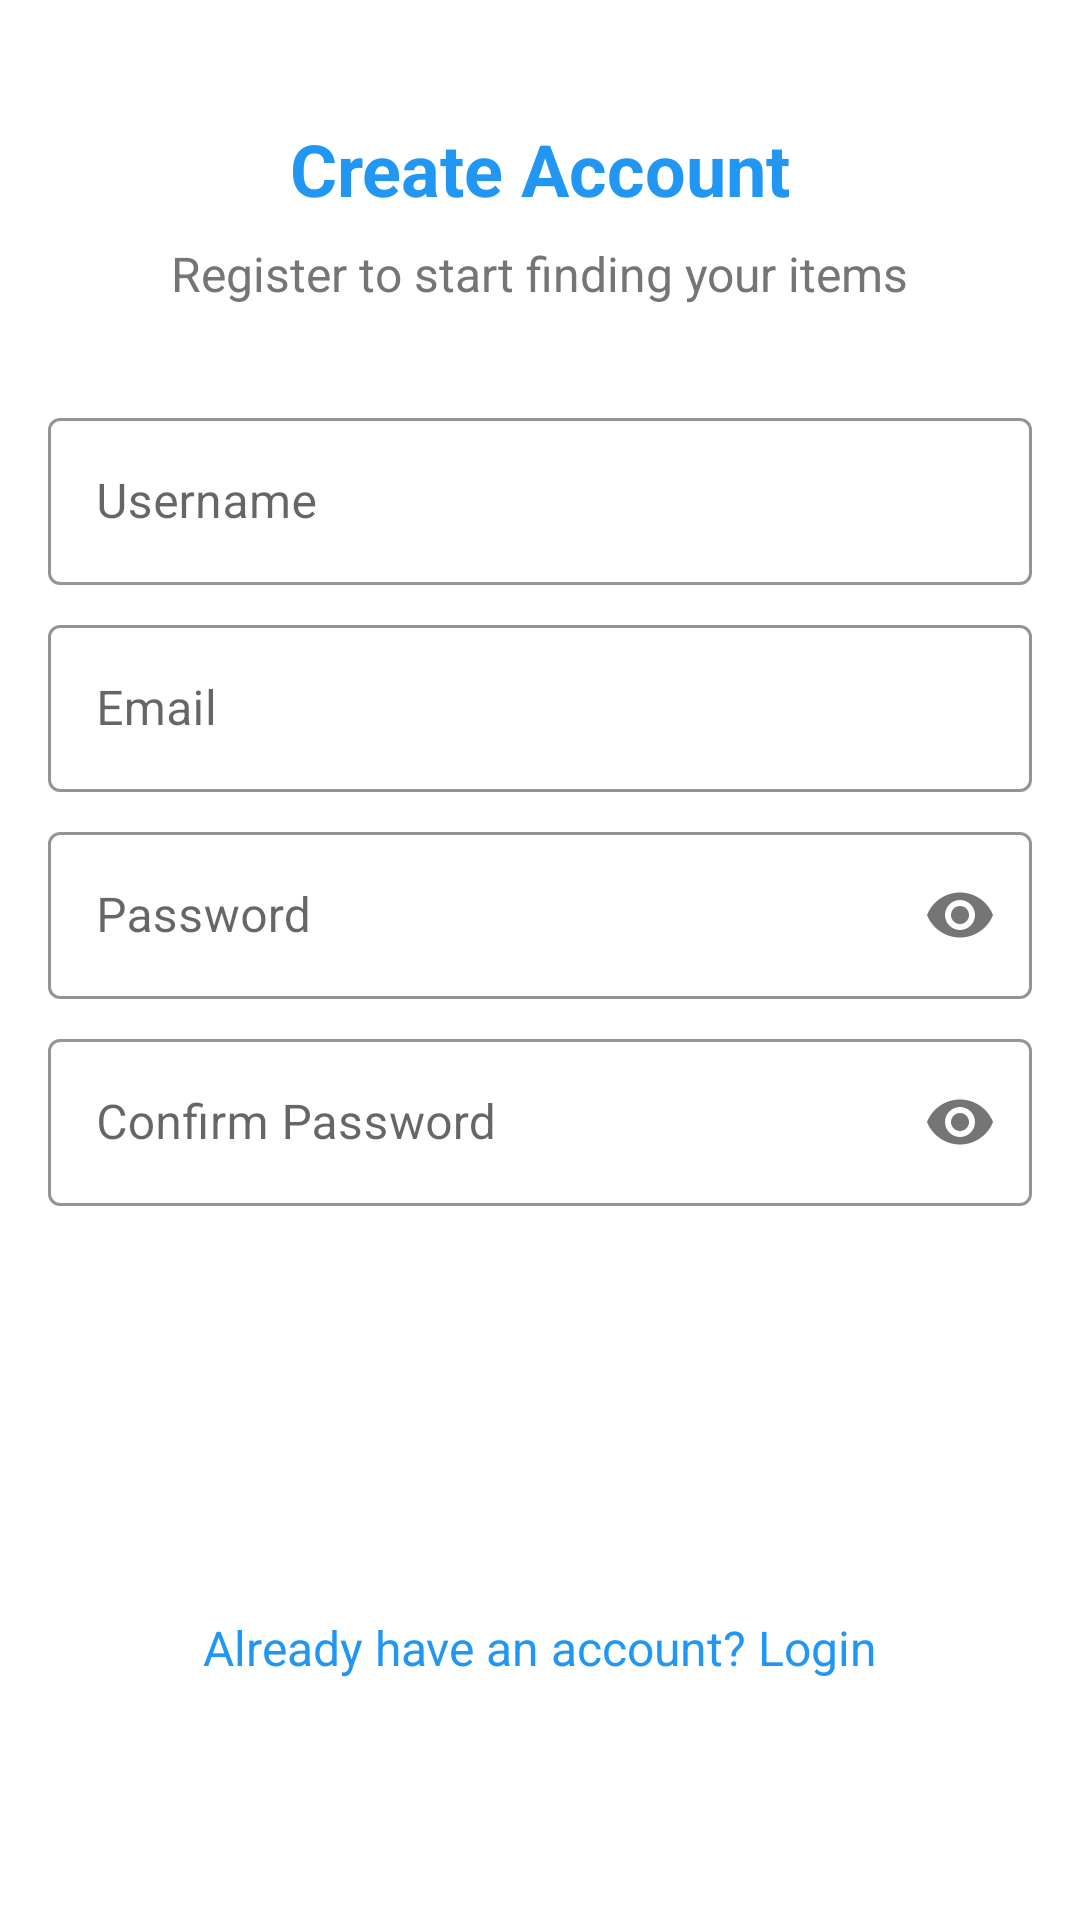

Reconstruct the res/layout file that produces this screen, plus the resources it refers to.
<!-- AndroidManifest.xml: activity theme Theme.SmartFinder.NoActionBar -->
<!-- res/layout/activity_register.xml -->
<?xml version="1.0" encoding="utf-8"?>
<ScrollView xmlns:android="http://schemas.android.com/apk/res/android"
    xmlns:app="http://schemas.android.com/apk/res-auto"
    xmlns:tools="http://schemas.android.com/tools"
    android:layout_width="match_parent"
    android:layout_height="match_parent"
    android:fillViewport="true"
    tools:context=".activities.RegisterActivity">

    <androidx.constraintlayout.widget.ConstraintLayout
        android:layout_width="match_parent"
        android:layout_height="wrap_content"
        android:padding="16dp">

        <TextView
            android:id="@+id/titleText"
            android:layout_width="wrap_content"
            android:layout_height="wrap_content"
            android:text="Create Account"
            android:textColor="@color/primary"
            android:textSize="24sp"
            android:textStyle="bold"
            android:layout_marginTop="24dp"
            app:layout_constraintEnd_toEndOf="parent"
            app:layout_constraintStart_toStartOf="parent"
            app:layout_constraintTop_toTopOf="parent" />

        <TextView
            android:id="@+id/subtitleText"
            android:layout_width="wrap_content"
            android:layout_height="wrap_content"
            android:text="Register to start finding your items"
            android:textColor="@color/secondary_text"
            android:textSize="16sp"
            android:layout_marginTop="8dp"
            app:layout_constraintEnd_toEndOf="parent"
            app:layout_constraintStart_toStartOf="parent"
            app:layout_constraintTop_toBottomOf="@id/titleText" />

        <com.google.android.material.textfield.TextInputLayout
            android:id="@+id/usernameLayout"
            style="@style/AppTextField"
            android:layout_width="match_parent"
            android:layout_height="wrap_content"
            android:layout_marginTop="32dp"
            android:hint="@string/hint_username"
            app:layout_constraintEnd_toEndOf="parent"
            app:layout_constraintStart_toStartOf="parent"
            app:layout_constraintTop_toBottomOf="@id/subtitleText">

            <com.google.android.material.textfield.TextInputEditText
                android:id="@+id/usernameInput"
                android:layout_width="match_parent"
                android:layout_height="wrap_content"
                android:inputType="text" />
        </com.google.android.material.textfield.TextInputLayout>

        <com.google.android.material.textfield.TextInputLayout
            android:id="@+id/emailLayout"
            style="@style/AppTextField"
            android:layout_width="match_parent"
            android:layout_height="wrap_content"
            android:hint="@string/hint_email"
            app:layout_constraintEnd_toEndOf="parent"
            app:layout_constraintStart_toStartOf="parent"
            app:layout_constraintTop_toBottomOf="@id/usernameLayout">

            <com.google.android.material.textfield.TextInputEditText
                android:id="@+id/emailInput"
                android:layout_width="match_parent"
                android:layout_height="wrap_content"
                android:inputType="textEmailAddress" />
        </com.google.android.material.textfield.TextInputLayout>

        <com.google.android.material.textfield.TextInputLayout
            android:id="@+id/passwordLayout"
            style="@style/AppTextField"
            android:layout_width="match_parent"
            android:layout_height="wrap_content"
            android:hint="@string/hint_password"
            app:passwordToggleEnabled="true"
            app:layout_constraintEnd_toEndOf="parent"
            app:layout_constraintStart_toStartOf="parent"
            app:layout_constraintTop_toBottomOf="@id/emailLayout">

            <com.google.android.material.textfield.TextInputEditText
                android:id="@+id/passwordInput"
                android:layout_width="match_parent"
                android:layout_height="wrap_content"
                android:inputType="textPassword" />
        </com.google.android.material.textfield.TextInputLayout>

        <com.google.android.material.textfield.TextInputLayout
            android:id="@+id/confirmPasswordLayout"
            style="@style/AppTextField"
            android:layout_width="match_parent"
            android:layout_height="wrap_content"
            android:hint="@string/hint_confirm_password"
            app:passwordToggleEnabled="true"
            app:layout_constraintEnd_toEndOf="parent"
            app:layout_constraintStart_toStartOf="parent"
            app:layout_constraintTop_toBottomOf="@id/passwordLayout">

            <com.google.android.material.textfield.TextInputEditText
                android:id="@+id/confirmPasswordInput"
                android:layout_width="match_parent"
                android:layout_height="wrap_content"
                android:inputType="textPassword" />
        </com.google.android.material.textfield.TextInputLayout>

        <Button
            android:id="@+id/registerButton"
            style="@style/AppButton"
            android:layout_width="match_parent"
            android:layout_height="wrap_content"
            android:layout_marginTop="24dp"
            android:text="@string/btn_register"
            app:layout_constraintEnd_toEndOf="parent"
            app:layout_constraintStart_toStartOf="parent"
            app:layout_constraintTop_toBottomOf="@id/confirmPasswordLayout" />

        <TextView
            android:id="@+id/loginLink"
            android:layout_width="wrap_content"
            android:layout_height="wrap_content"
            android:layout_marginTop="16dp"
            android:layout_marginBottom="16dp"
            android:text="@string/text_have_account"
            android:textColor="@color/primary"
            android:textSize="16sp"
            android:clickable="true"
            android:focusable="true"
            app:layout_constraintEnd_toEndOf="parent"
            app:layout_constraintStart_toStartOf="parent"
            app:layout_constraintTop_toBottomOf="@id/registerButton"
            app:layout_constraintBottom_toBottomOf="parent" />

        <ProgressBar
            android:id="@+id/progressBar"
            android:layout_width="wrap_content"
            android:layout_height="wrap_content"
            android:visibility="gone"
            app:layout_constraintBottom_toBottomOf="parent"
            app:layout_constraintEnd_toEndOf="parent"
            app:layout_constraintStart_toStartOf="parent"
            app:layout_constraintTop_toTopOf="parent" />

    </androidx.constraintlayout.widget.ConstraintLayout>
</ScrollView>
<!-- resources referenced by this layout -->
<resources>
  <color name="primary">#2196F3</color>
  <color name="secondary_text">#757575</color>
  <string name="btn_register">Register</string>
  <string name="hint_confirm_password">Confirm Password</string>
  <string name="hint_email">Email</string>
  <string name="hint_password">Password</string>
  <string name="hint_username">Username</string>
  <string name="text_have_account">Already have an account? Login</string>
  <style name="AppButton" parent="Widget.MaterialComponents.Button">
          <item name="android:textColor">@color/white</item>
          <item name="android:padding">12dp</item>
          <item name="android:layout_marginTop">16dp</item>
          <item name="android:layout_marginBottom">16dp</item>
      </style>
  <style name="AppTextField" parent="Widget.MaterialComponents.TextInputLayout.OutlinedBox">
          <item name="boxStrokeColor">@color/primary</item>
          <item name="boxStrokeWidth">1dp</item>
          <item name="android:layout_marginTop">8dp</item>
          <item name="android:layout_marginBottom">8dp</item>
      </style>
  <style name="Theme.SmartFinder.NoActionBar">
          <item name="windowActionBar">false</item>
          <item name="windowNoTitle">true</item>
      </style>
  <color name="white">#FFFFFF</color>
</resources>
